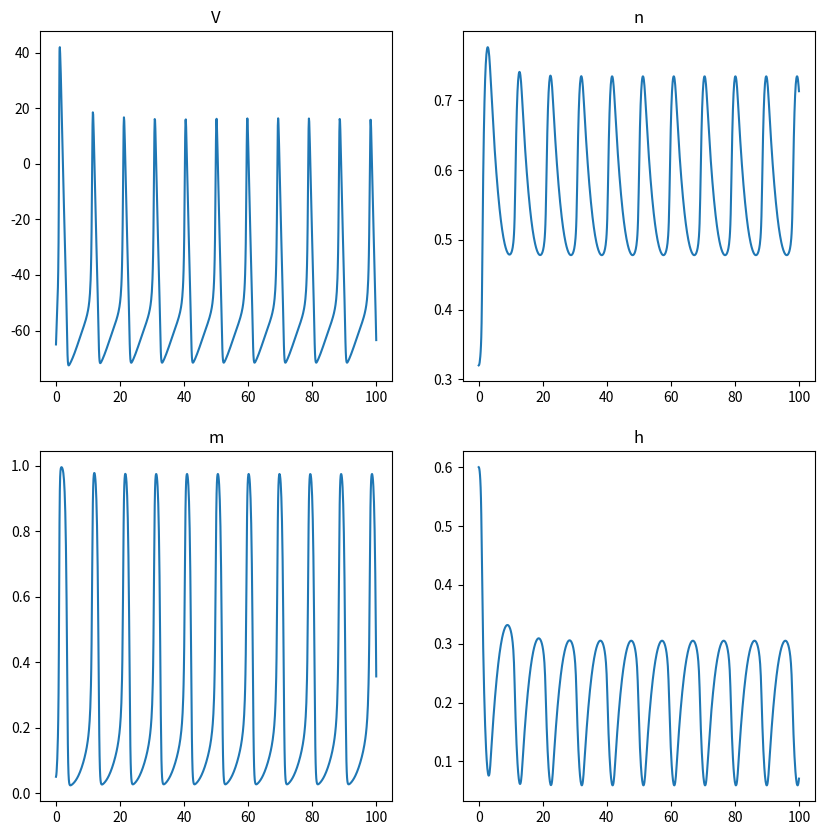

Source code (Python):
import numpy as np
import matplotlib.pyplot as plt
from scipy.integrate import odeint


uA = 0.000001 
uF = 0.000001
mS = ms = mV = 0.001
bigMOhm = 1000000
cm2 = 0.01 ** 2


class hh:
    membraneCapacitance = 1.0

    leakageConductance = 0.3
    potassiumConductance = 36.0
    sodiumConductance = 120.0

    leakyReversalPotential = -54.387
    potassiumReversalPotential = -77.0
    sodiumReversalPotential = 50.0

    electrodeInputCurrent = 35

    initialValues = [-65.0, 0.05, 0.6, 0.32]
    t = np.linspace(0.0, 100.0, 1000)


    def simulate(self):
        X = odeint(self.update, self.initialValues, self.t, args=(self,))
        V = X[:,0]
        m = X[:,1]
        h = X[:,2]
        n = X[:,3]

        fig, ax = plt.subplots(2, 2, figsize=(10, 10))
        ax[0,0].plot(self.t, V)
        ax[0,0].set_title("V")

        ax[0,1].plot(self.t, n)
        ax[0,1].set_title("n")
        
        ax[1,0].plot(self.t, m)
        ax[1,0].set_title("m")

        ax[1,1].plot(self.t, h)
        ax[1,1].set_title("h")
        plt.show()
        

    @staticmethod
    def update(X, t, self):
        V, m, h, n = X

        dV = (self.electrodeInputCurrent - self.sodiumCurrent(V, m, h) - self.potassiumCurrent(V, n) - self.leakageCurrent(V)) / self.membraneCapacitance

        dn = self.alpha_n(V)*(1.0-n) - self.beta_n(V)*n
        dm = self.alpha_m(V)*(1.0-m) - self.beta_m(V)*m
        dh = self.alpha_h(V)*(1.0-h) - self.beta_h(V)*h

        return dV, dm, dh, dn


    def leakageCurrent(self, V):
        return self.leakageConductance * (V - self.leakyReversalPotential)

    def potassiumCurrent(self, V, n):
        return self.potassiumConductance  * n**4 * (V - self.potassiumReversalPotential)

    def sodiumCurrent(self, V, m, h):
        return self.sodiumConductance * m**3 * h * (V - self.sodiumReversalPotential)

    def alpha_m(self, V):
        return 0.1*(V+40.0)/(1.0 - np.exp(-(V+40.0) / 10.0))

    def beta_m(self, V):
        return 4.0*np.exp(-(V+65.0) / 18.0)

    def alpha_h(self, V):
        return 0.07*np.exp(-(V+65.0) / 20.0)

    def beta_h(self, V):
        return 1.0/(1.0 + np.exp(-(V+35.0) / 10.0))

    def alpha_n(self, V):
        return 0.01*(V+55.0)/(1.0 - np.exp(-(V+55.0) / 10.0))

    def beta_n(self, V):
        return 0.125*np.exp(-(V+65) / 80.0)


if __name__ == "__main__":
    neuron = hh()
    neuron.simulate()
